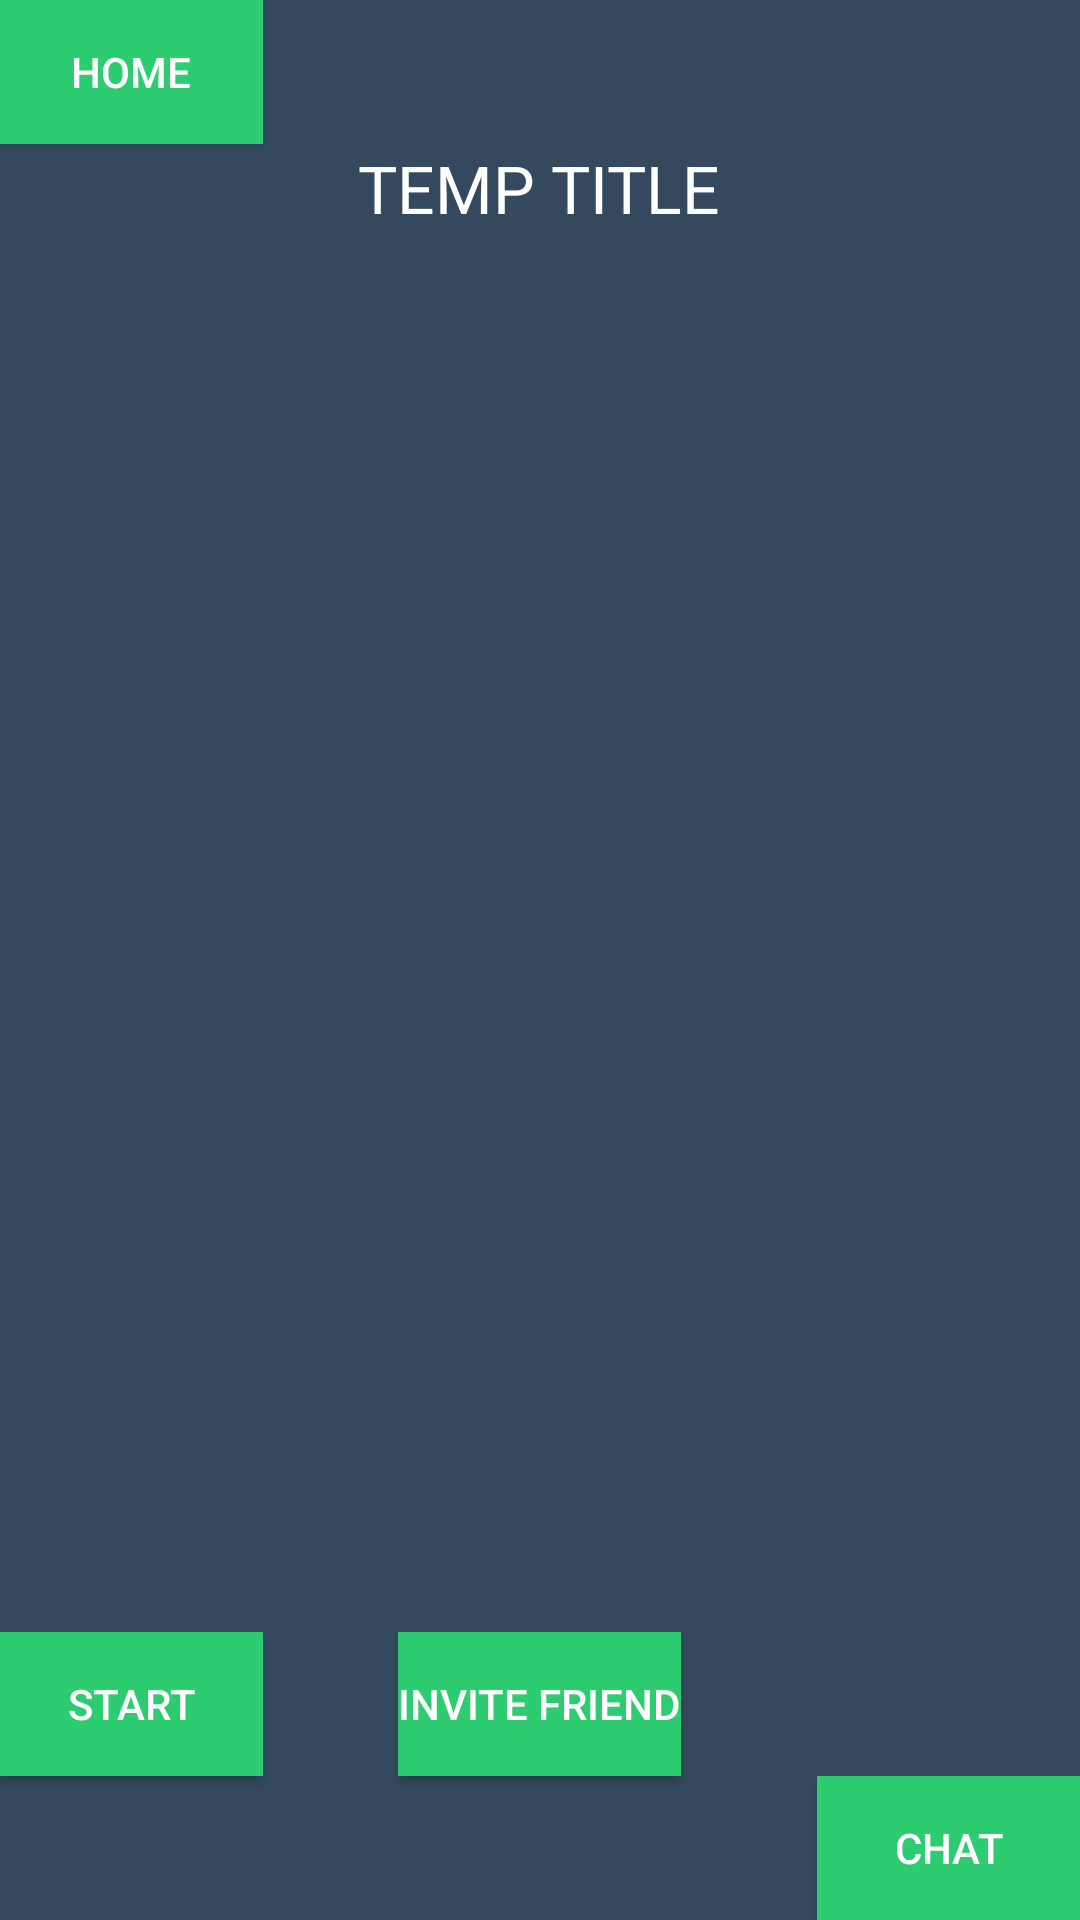

This screen was rendered from an Android layout file. Write that file and the resources it references.
<!-- AndroidManifest.xml: application theme AppTheme -->
<!-- res/layout/activity_waiting_room.xml -->
<?xml version="1.0" encoding="utf-8"?>
<RelativeLayout xmlns:android="http://schemas.android.com/apk/res/android"
    xmlns:tools="http://schemas.android.com/tools"
    android:layout_width="match_parent"
    android:layout_height="match_parent"
    android:paddingBottom="@dimen/activity_vertical_margin"
    android:paddingLeft="@dimen/activity_horizontal_margin"
    android:paddingRight="@dimen/activity_horizontal_margin"
    android:paddingTop="@dimen/activity_vertical_margin"
    tools:context=".Activities.WaitingRoomActivity"
    android:background="@color/background_material_dark">

    <Button
        android:layout_width="wrap_content"
        android:layout_height="wrap_content"
        android:text="@string/home_text"
        android:id="@+id/homeButton"
        android:background="@color/secondary"
        android:layout_alignParentTop="true"
        android:layout_alignParentStart="true" />

    <Button
        android:layout_width="wrap_content"
        android:layout_height="wrap_content"
        android:text="@string/start_text"
        android:id="@+id/startButton"
        android:onClick="startGameActivity"
        android:background="@color/secondary"
        android:layout_alignTop="@+id/inviteButton"
        android:layout_alignParentStart="true" />

    <Button
        android:layout_width="wrap_content"
        android:layout_height="wrap_content"
        android:text="@string/chat_text"
        android:id="@+id/chatButton"
        android:onClick="createChatWindowFrag"
        android:background="@color/secondary"
        android:layout_alignParentBottom="true"
        android:layout_alignParentEnd="true" />

    <Button
        android:layout_width="wrap_content"
        android:layout_height="wrap_content"
        android:text="@string/invite_text"
        android:id="@+id/inviteButton"
        android:onClick="createInviteFriendsFrag"
        android:background="@color/secondary"
        android:layout_above="@+id/chatButton"
        android:layout_centerHorizontal="true" />

    <TextView
        android:layout_width="wrap_content"
        android:layout_height="wrap_content"
        android:textAppearance="?android:attr/textAppearanceLarge"
        android:text="TEMP TITLE"
        android:id="@+id/roomName"
        android:layout_below="@+id/homeButton"
        android:layout_centerHorizontal="true" />

    <ListView
        android:layout_width="wrap_content"
        android:layout_height="wrap_content"
        android:id="@+id/currentPlayers"
        android:layout_alignParentEnd="true"
        android:layout_above="@+id/startButton"
        android:layout_below="@+id/roomName" />


</RelativeLayout>
<!-- resources referenced by this layout -->
<resources>
  <color name="background_material_dark">#34495e</color>
  <color name="secondary">#2ecc71</color>
  <string name="chat_text">Chat</string>
  <string name="home_text">Home</string>
  <string name="invite_text">Invite Friend</string>
  <string name="start_text">Start</string>
  <style name="AppTheme" parent="android:Theme.Material">
          
      </style>
</resources>
